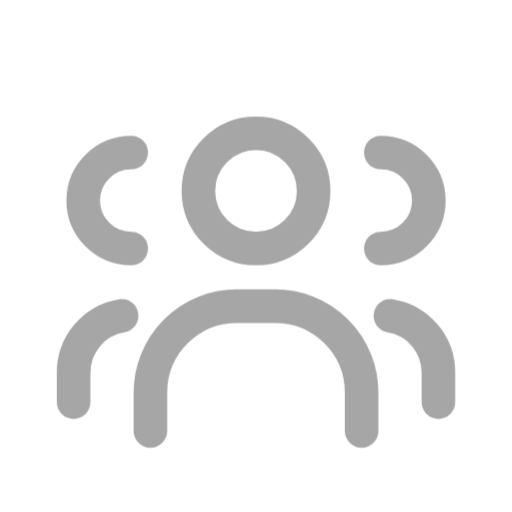
t = 0.00 s
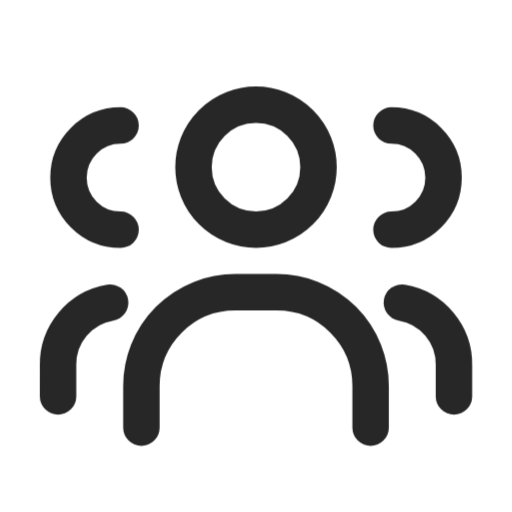
t = 0.07 s
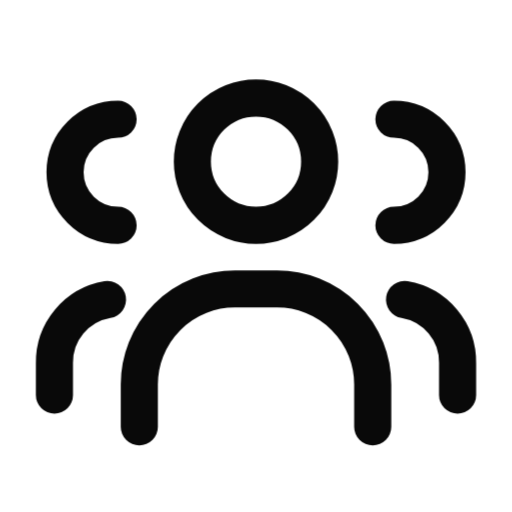
t = 0.14 s
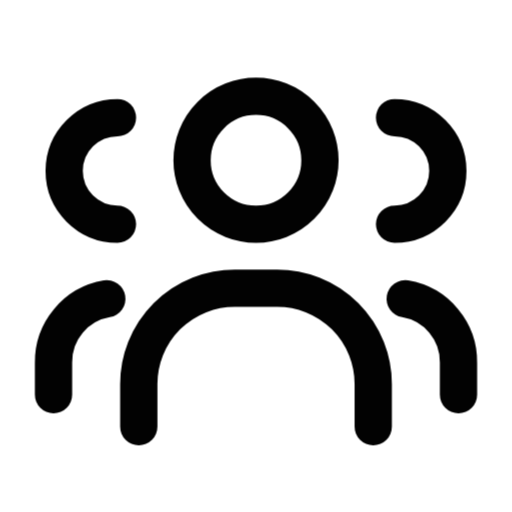
t = 0.21 s
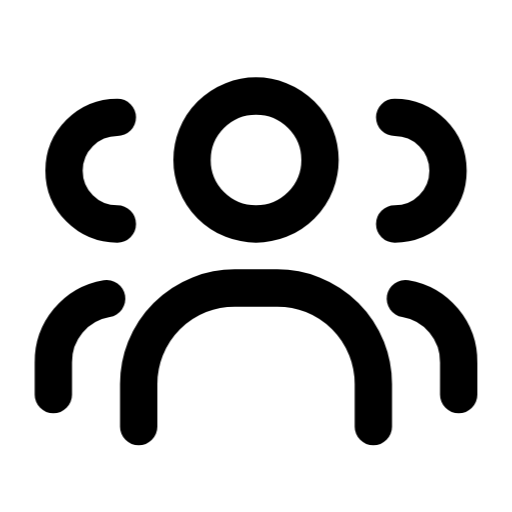
t = 0.28 s

The animated SVG that drew these frames (rendered in a browser with its animation timeline set to each time). Animation: 1 CSS @keyframes rule; one cycle of 0.28 s.

<svg xmlns="http://www.w3.org/2000/svg" viewBox="0 0 24 24" role="img">
<title>班级课表 · 动态</title>
<style>g{transform-origin:12px 12px;animation:arrive .28s cubic-bezier(.2,.8,.2,1) both}@keyframes arrive{from{opacity:.35;transform:translateY(1px) scale(.9)}to{opacity:1;transform:none}}@media(prefers-reduced-motion:reduce){g{animation:none}}</style>
<g>
  <path d="M9 7.5A3 3 0 1 0 15 7.5A3 3 0 1 0 9 7.5Z" fill="none" stroke="currentColor" stroke-width="1.75" stroke-linecap="round" stroke-linejoin="round"/>
  <path d="M6.5 20V18A4.5 4.5 0 0 1 11 13.5H13A4.5 4.5 0 0 1 17.5 18V20" fill="none" stroke="currentColor" stroke-width="1.75" stroke-linecap="round" stroke-linejoin="round"/>
  <path d="M5.5 5.5A2.5 2.5 0 0 0 5.5 10.5M18.5 5.5A2.5 2.5 0 0 1 18.5 10.5" fill="none" stroke="currentColor" stroke-width="1.75" stroke-linecap="round" stroke-linejoin="round"/>
  <path d="M5 14A3 3 0 0 0 2.5 17V18.5M19 14A3 3 0 0 1 21.5 17V18.5" fill="none" stroke="currentColor" stroke-width="1.75" stroke-linecap="round" stroke-linejoin="round"/>
</g>
</svg>
